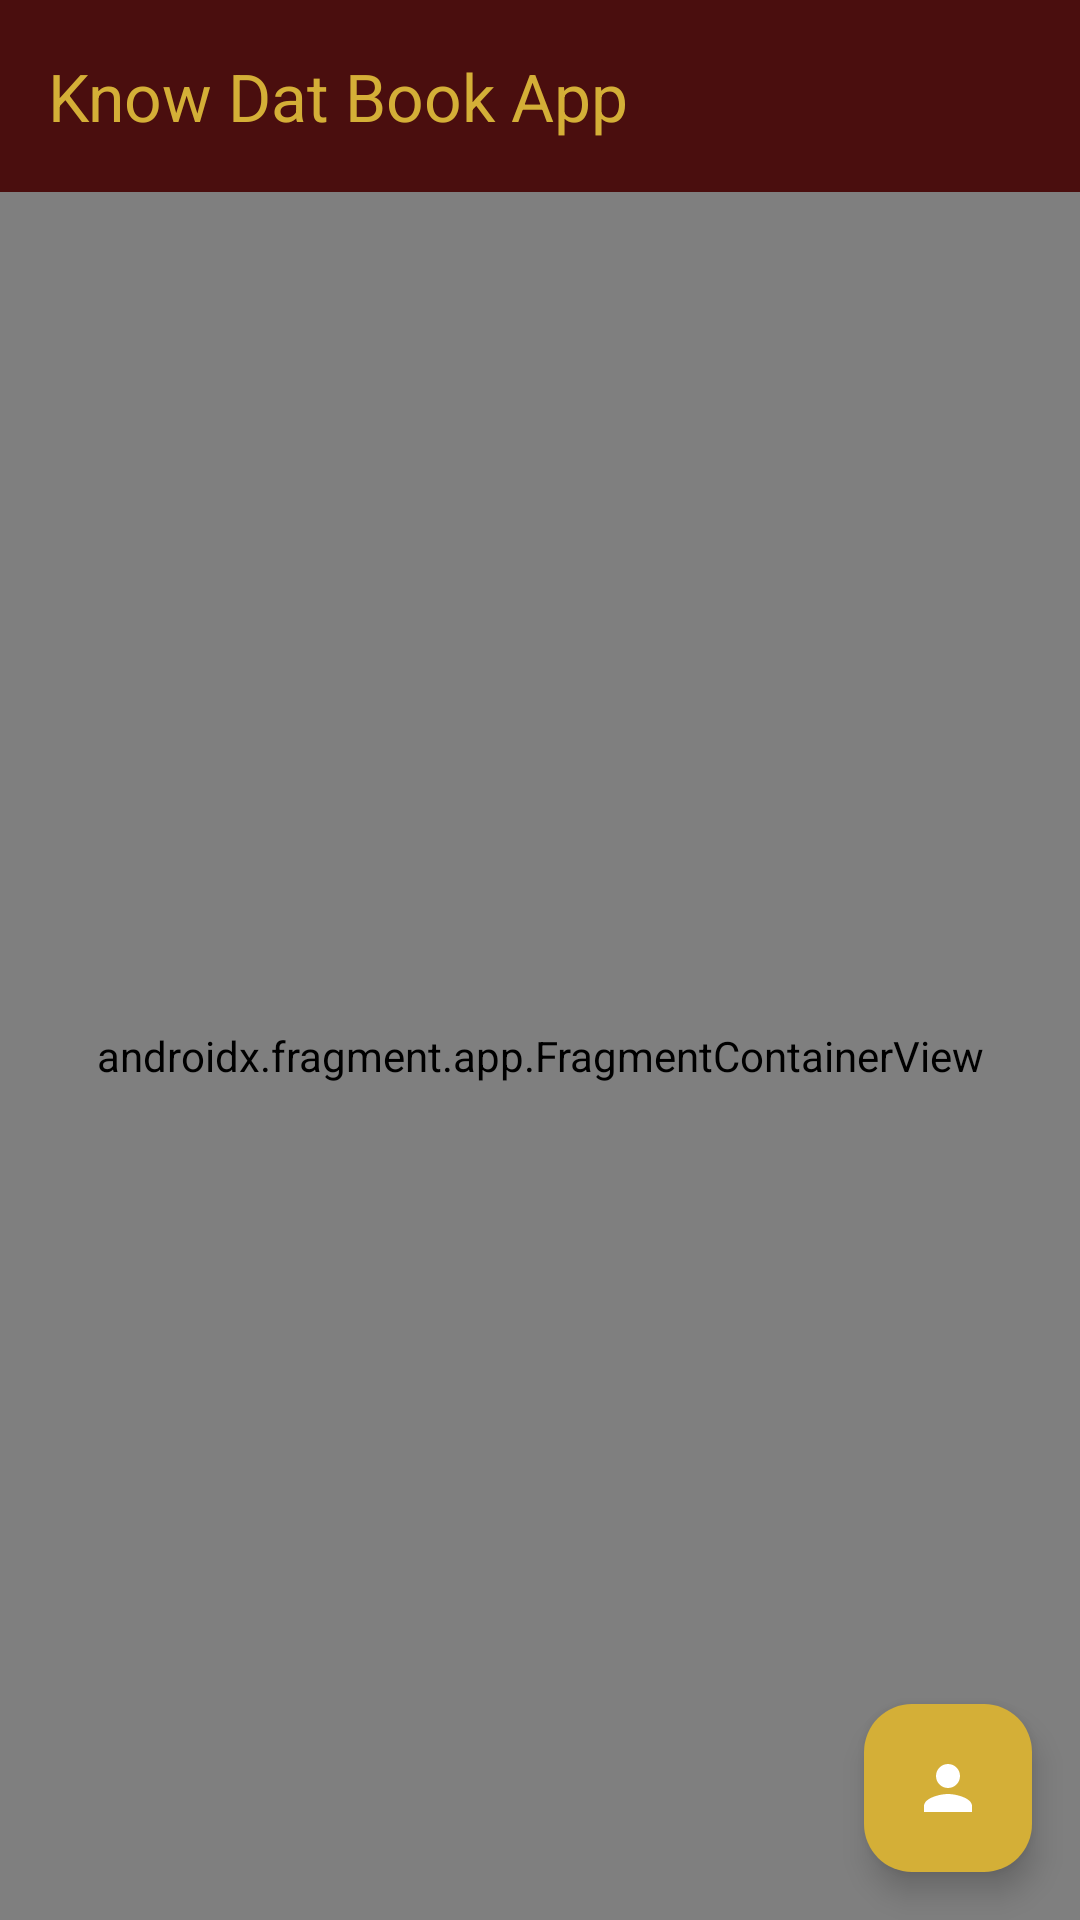

Layout XML and referenced resources for this Android screen:
<!-- AndroidManifest.xml: activity theme Theme.KnowDatBook -->
<!-- res/layout/activity_main.xml -->
<?xml version="1.0" encoding="utf-8"?>
<androidx.coordinatorlayout.widget.CoordinatorLayout
    xmlns:android="http://schemas.android.com/apk/res/android"
    xmlns:app="http://schemas.android.com/apk/res-auto"
    xmlns:tools="http://schemas.android.com/tools"
    android:layout_width="match_parent"
    android:layout_height="match_parent"
    android:fitsSystemWindows="true"
    tools:context=".view.MainActivity">

    <com.google.android.material.appbar.AppBarLayout
        android:layout_width="match_parent"
        android:layout_height="wrap_content"
        android:fitsSystemWindows="true">

        <com.google.android.material.appbar.MaterialToolbar
            android:id="@+id/toolbar"
            android:layout_width="match_parent"
            android:layout_height="?attr/actionBarSize"
            android:background="@color/darkPrimaryColor"
            app:titleTextColor="@color/iconColor"
            app:title="Know Dat Book App" />
    </com.google.android.material.appbar.AppBarLayout>

    <include layout="@layout/content_main" />

    <com.google.android.material.floatingactionbutton.FloatingActionButton
        android:id="@+id/fabMisLibros"
        android:layout_width="wrap_content"
        android:layout_height="wrap_content"
        android:layout_gravity="bottom|end"
        android:layout_margin="16dp"
        android:backgroundTint="@color/iconColor"
        android:background="@color/primaryColor"
        app:srcCompat="@drawable/ic_persona"
        app:tint="@android:color/primary_text_dark" />

</androidx.coordinatorlayout.widget.CoordinatorLayout>
<!-- res/layout/content_main.xml (included above) -->
<?xml version="1.0" encoding="utf-8"?>
<androidx.constraintlayout.widget.ConstraintLayout
    xmlns:android="http://schemas.android.com/apk/res/android"
    xmlns:app="http://schemas.android.com/apk/res-auto"
    android:layout_width="match_parent"
    android:layout_height="match_parent"
    app:layout_behavior="@string/appbar_scrolling_view_behavior"> <androidx.fragment.app.FragmentContainerView
    android:id="@+id/nav_host_fragment_content_main"
    android:name="androidx.navigation.fragment.NavHostFragment"
    android:layout_width="0dp"
    android:layout_height="0dp"
    app:defaultNavHost="true"
    app:navGraph="@navigation/nav_graph"
    app:layout_constraintBottom_toBottomOf="parent"
    app:layout_constraintEnd_toEndOf="parent"
    app:layout_constraintStart_toStartOf="parent"
    app:layout_constraintTop_toTopOf="parent" />

</androidx.constraintlayout.widget.ConstraintLayout>
<!-- resources referenced by this layout -->
<resources>
  <color name="darkPrimaryColor">#4A0E0E</color>
  <color name="iconColor">#D4AF37</color>
  <color name="primaryColor">#6D1A1A</color>
  <!-- drawable ic_persona (drawable) -->
  <vector xmlns:android="http://schemas.android.com/apk/res/android" android:height="24dp" android:tint="#000000" android:viewportHeight="24" android:viewportWidth="24" android:width="24dp">
        
      <path android:fillColor="@color/iconColor"
          android:pathData="M12,12c2.21,0 4,-1.79 4,-4s-1.79,-4 -4,-4 -4,1.79 -4,4 1.79,4 4,4zM12,14c-2.67,0 -8,1.34 -8,4v2h16v-2c0,-2.66 -5.33,-4 -8,-4z"/>
      
  </vector>
  <style name="Theme.KnowDatBook" parent="Base.Theme.KnowDatBook" />
  <style name="Base.Theme.KnowDatBook" parent="Theme.Material3.DayNight.NoActionBar">
          
          
      </style>
</resources>
